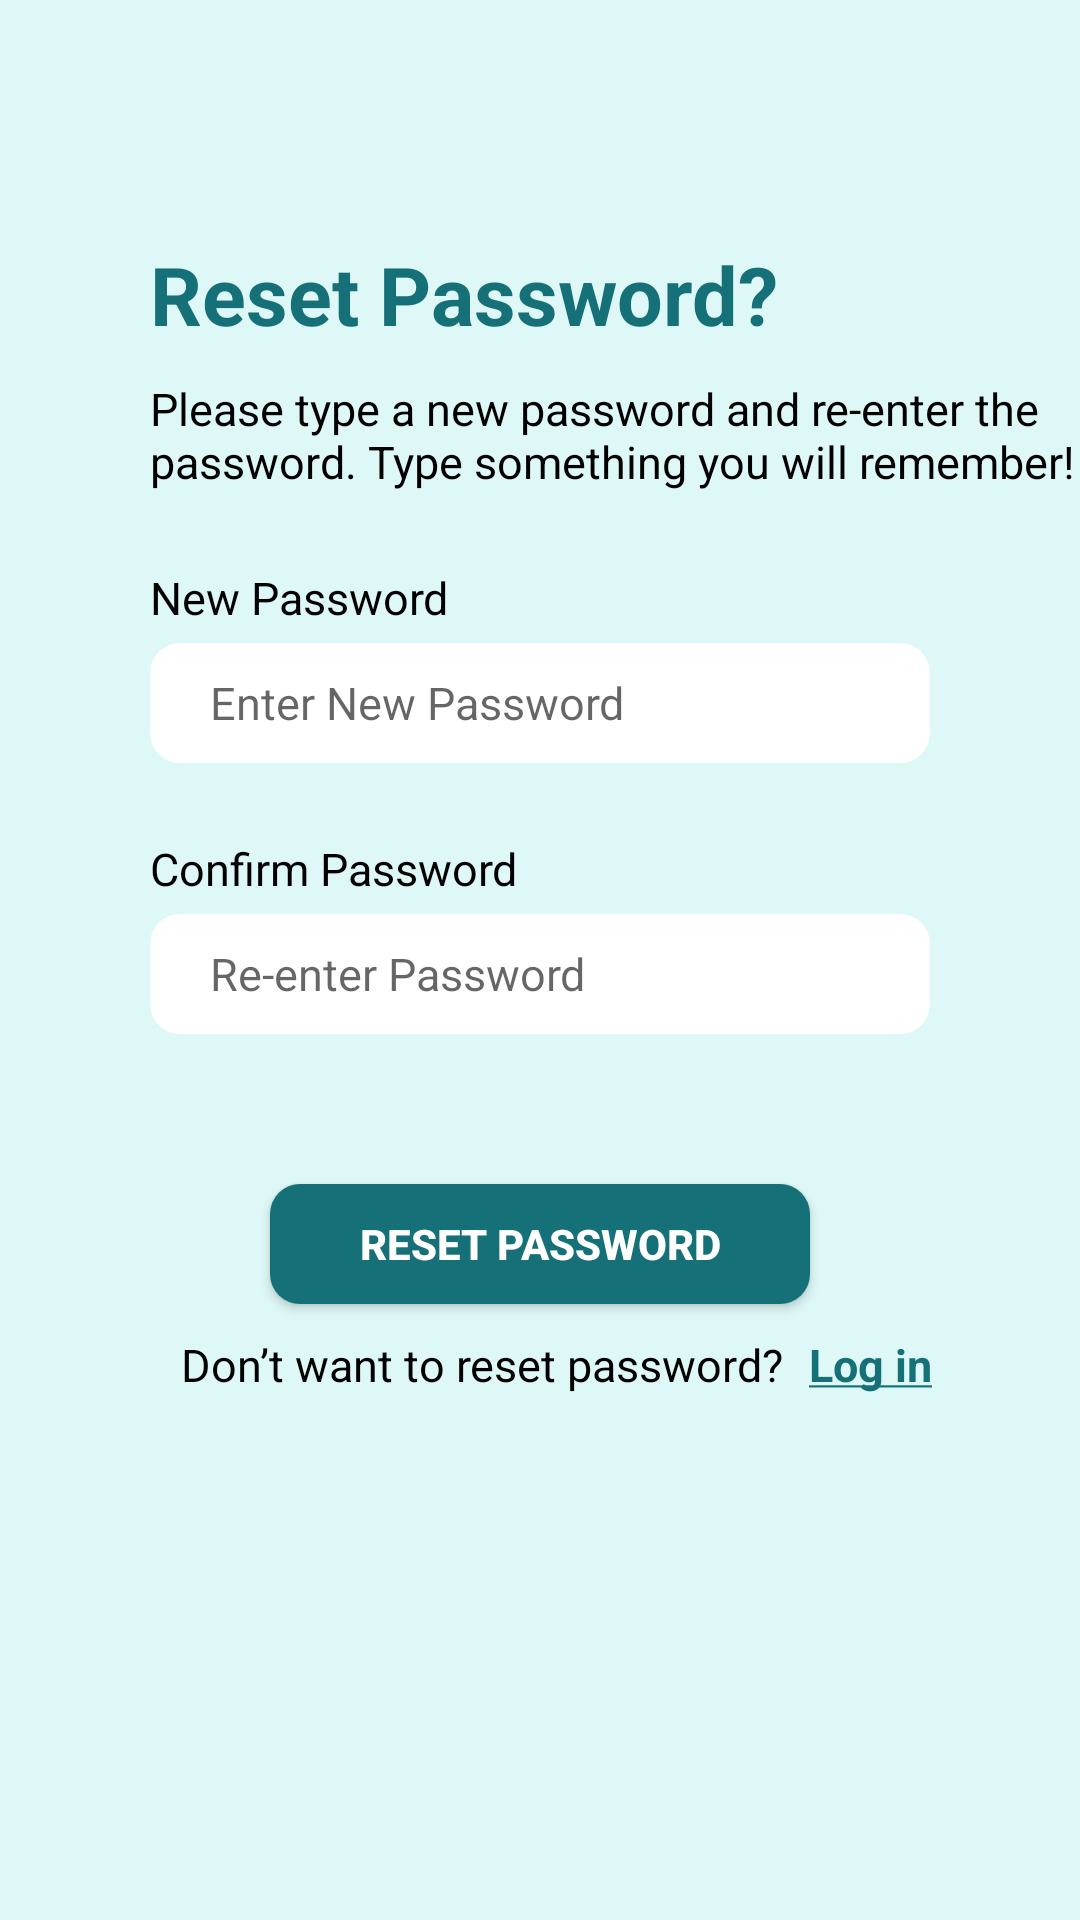

The Android layout XML behind this screen, and the referenced resources:
<!-- AndroidManifest.xml: application theme Theme.I211385 -->
<!-- res/layout/reset_password_page.xml -->
<?xml version="1.0" encoding="utf-8"?>
<RelativeLayout xmlns:android="http://schemas.android.com/apk/res/android"
    android:layout_width="match_parent"
    android:layout_height="match_parent"
    xmlns:app="http://schemas.android.com/apk/res-auto"
    xmlns:tools="http://schemas.android.com/tools"
    tools:context=".Reset_Pass_Activity"
    android:background="#DEF8F8"
    android:id="@+id/main_view">

    <TextView
        android:id="@+id/back_to_login"
        android:layout_width="30dp"
        android:layout_height="30dp"
        android:layout_alignParentLeft="true"
        android:layout_alignParentTop="true"
        android:layout_marginTop="40dp"
        android:layout_marginLeft="40dp"
        android:background="@drawable/back_arrow"

        />

    <TextView
        android:id="@+id/forgot_msg"
        android:layout_width="wrap_content"
        android:layout_height="wrap_content"
        android:text="Reset Password?"
        android:textStyle="bold"
        android:textSize="27sp"
        android:textColor="#157177"
        android:layout_alignParentLeft="true"
        android:layout_marginLeft="50dp"
        android:layout_marginTop="80dp"/>

    <TextView
        android:id="@+id/assurance_msg"
        android:layout_width="wrap_content"
        android:layout_height="wrap_content"
        android:text="Please type a new password and re-enter the
password. Type something you will remember!"
        android:textSize="15sp"
        android:textColor="@color/black"
        android:layout_below="@+id/forgot_msg"
        android:layout_marginTop="10dp"
        android:layout_marginLeft="50dp"/>

    <TextView
        android:id="@+id/new_pass_text"
        android:layout_width="wrap_content"
        android:layout_below="@+id/assurance_msg"
        android:layout_height="wrap_content"
        android:layout_marginTop="25dp"
        android:text="New Password"
        android:textColor="@android:color/black"
        android:textSize="15sp"
        android:layout_marginStart="50dp"/>


    <EditText
        android:id="@+id/Password"
        android:layout_width="match_parent"
        android:layout_height="40dp"
        android:layout_marginTop="5dp"
        android:layout_marginHorizontal="50dp"
        android:layout_below="@id/new_pass_text"
        android:background="@drawable/white_box"
        android:hint="Enter New Password"
        android:textSize="15sp"
        android:paddingStart="20dp"
        android:inputType="textEmailAddress"
        android:textColor="#FFFFFF"
        android:backgroundTint="#FFFFFF" />

    <TextView
        android:id="@+id/new_cp_pass_text"
        android:layout_width="wrap_content"
        android:layout_below="@+id/Password"
        android:layout_height="wrap_content"
        android:layout_marginTop="25dp"
        android:text="Confirm Password"
        android:textColor="@android:color/black"
        android:textSize="15sp"
        android:layout_marginStart="50dp"/>


    <EditText
        android:id="@+id/Password_cp"
        android:layout_width="match_parent"
        android:layout_height="40dp"
        android:layout_marginTop="5dp"
        android:layout_marginHorizontal="50dp"
        android:layout_below="@id/new_cp_pass_text"
        android:background="@drawable/white_box"
        android:hint="Re-enter Password"
        android:textSize="15sp"
        android:paddingStart="20dp"
        android:inputType="textEmailAddress"
        android:textColor="#FFFFFF"
        android:backgroundTint="#FFFFFF" />


    <Button
        android:id="@+id/verif_btn"
        android:layout_width="180dp"
        android:layout_height="40dp"
        android:layout_below="@id/Password_cp"
        android:layout_marginTop="50dp"
        android:layout_centerHorizontal="true"
        android:layout_marginHorizontal="20dp"
        android:text="Reset Password"
        android:textStyle="bold"
        android:textColor="#FFFFFF"
        android:background="@drawable/dark_green_box"/>

    <TextView
        android:id="@+id/send_code_msg"
        android:layout_width="wrap_content"
        android:layout_height="wrap_content"
        android:text="Don’t want to reset password? "
        android:textSize="15sp"
        android:textColor="@color/black"
        android:layout_below="@+id/verif_btn"
        android:layout_marginTop="10dp"
        android:layout_alignLeft="@+id/verif_btn"
        android:layout_marginLeft="-30dp"
        />

    <TextView
        android:id="@+id/back_to_login_link"
        android:layout_width="wrap_content"
        android:layout_height="wrap_content"
        android:text="@string/log_in"
        android:textSize="15sp"
        android:textStyle="bold"
        android:textColor="#157177"
        android:layout_below="@+id/verif_btn"
        android:layout_toRightOf="@+id/send_code_msg"
        android:layout_marginTop="10dp"
        android:layout_marginLeft="5dp"/>


</RelativeLayout>
<!-- resources referenced by this layout -->
<resources>
  <!-- drawable dark_green_box (drawable) -->
  <?xml version="1.0" encoding="utf-8"?>
  <shape xmlns:android="http://schemas.android.com/apk/res/android"
      android:shape="rectangle" >
  
  
      <solid android:color="#157177"/>
      <corners android:radius="10dp"/>
  </shape>
  <!-- drawable white_box (drawable) -->
  <?xml version="1.0" encoding="utf-8"?>
  <shape xmlns:android="http://schemas.android.com/apk/res/android"
  
      android:shape="rectangle">
  
      <solid android:color="#FFFFFF"/>
      <corners android:radius="10dp"/>
  </shape>
  <string name="log_in"><u>Log in</u></string>
  <style name="Theme.I211385" parent="Base.Theme.I211385" />
  <style name="Base.Theme.I211385" parent="Theme.AppCompat.Light.NoActionBar">
          
          
      </style>
  <!-- not gathered from this repository: default colours our renderer supplied (Android Studio template values) -->
  <color name="black">#FF000000</color>
</resources>
